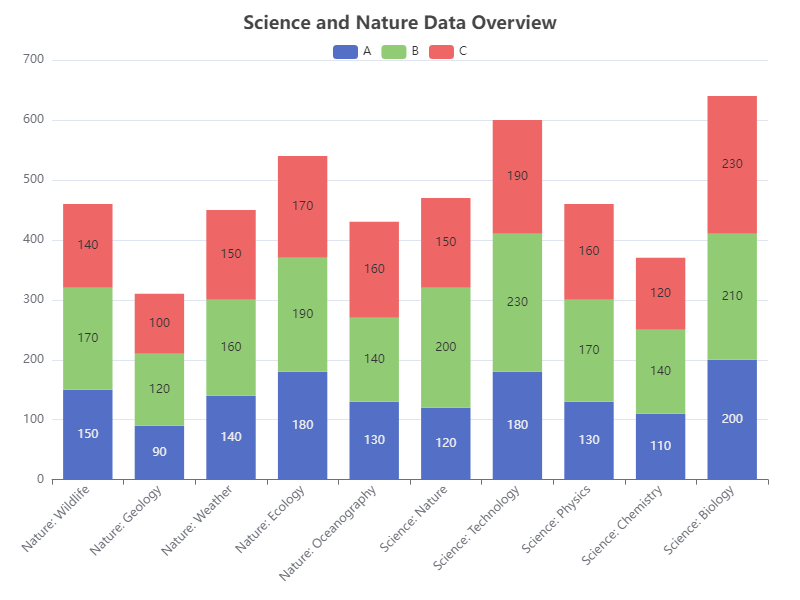

The table this chart was drawn from, first rows:
Category, Subcategory, A, B, C
Science, Nature, 120, 200, 150
Science, Technology, 180, 230, 190
Science, Physics, 130, 170, 160
Science, Chemistry, 110, 140, 120
Science, Biology, 200, 210, 230
Nature, Wildlife, 150, 170, 140
Nature, Geology, 90, 120, 100
Nature, Weather, 140, 160, 150
Nature, Ecology, 180, 190, 170
Nature, Oceanography, 130, 140, 160
